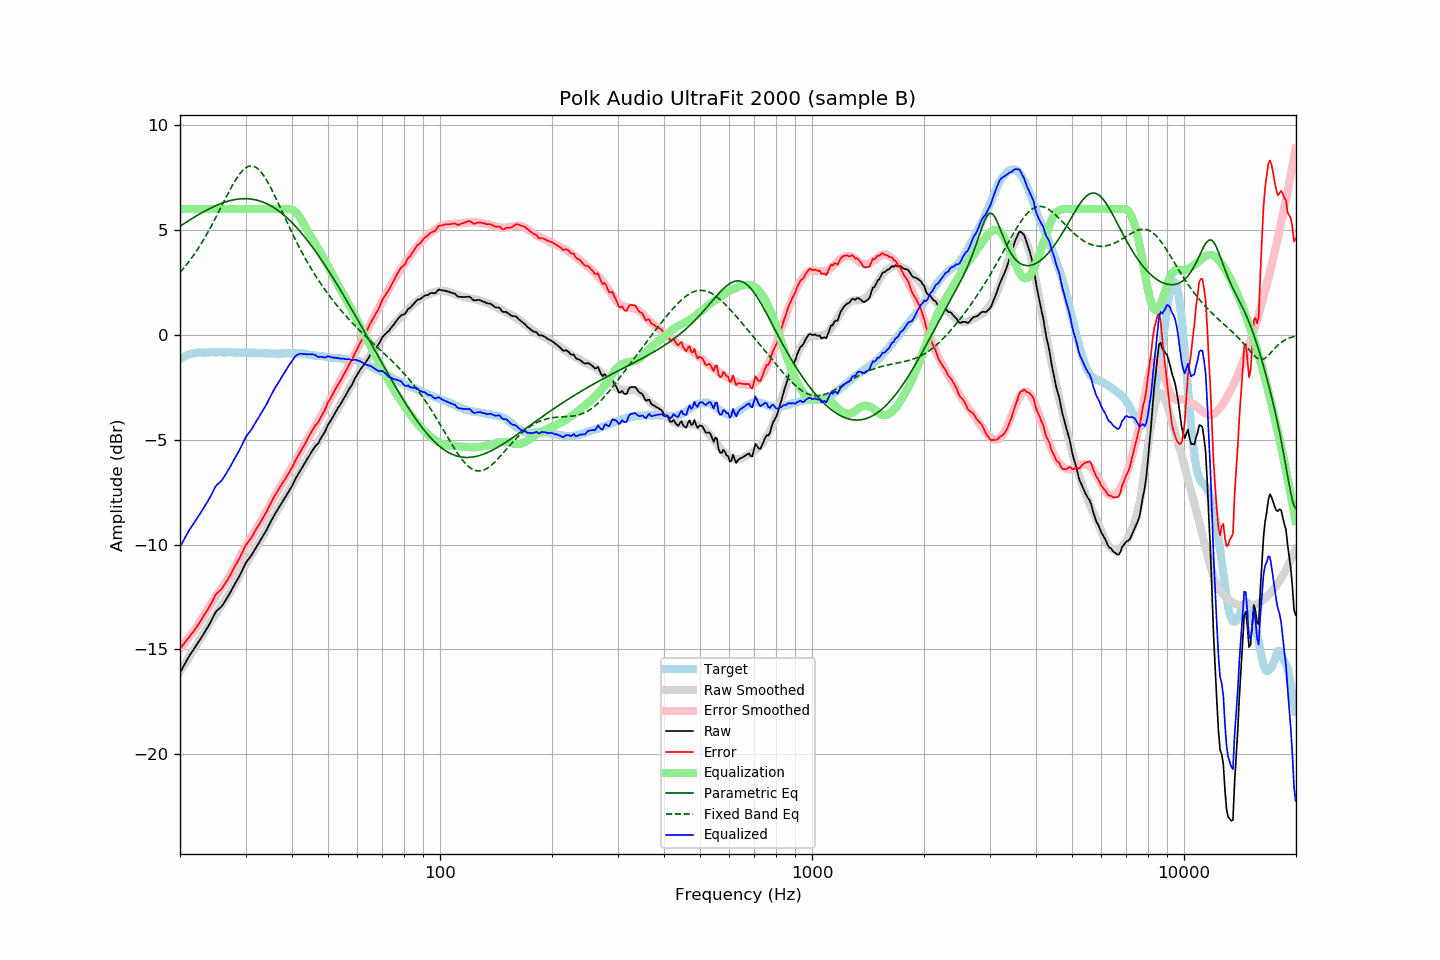

The file beside this chart, header and first rows:
frequency, raw, error, smoothed, error_smoothed, equalization, parametric_eq, fixed_band_eq, equalized_raw, equalized_smoothed, target
20.00, -16.11, -14.95, -16.06, -14.94, 6.00, 5.18, 2.97, -10.11, -10.06, -1.16
20.20, -15.97, -14.86, -15.94, -14.85, 6.00, 5.23, 3.06, -9.97, -9.94, -1.11
20.40, -15.83, -14.77, -15.82, -14.77, 6.00, 5.28, 3.15, -9.83, -9.82, -1.06
20.61, -15.69, -14.66, -15.70, -14.67, 6.00, 5.33, 3.24, -9.69, -9.70, -1.03
20.81, -15.55, -14.57, -15.57, -14.58, 6.00, 5.38, 3.34, -9.55, -9.57, -0.98
21.02, -15.41, -14.47, -15.45, -14.48, 6.00, 5.43, 3.44, -9.41, -9.45, -0.94
21.23, -15.29, -14.37, -15.32, -14.39, 6.00, 5.47, 3.54, -9.29, -9.32, -0.92
21.44, -15.17, -14.27, -15.20, -14.28, 6.00, 5.52, 3.64, -9.17, -9.20, -0.90
21.66, -15.06, -14.18, -15.07, -14.18, 6.00, 5.57, 3.75, -9.06, -9.07, -0.88
21.87, -14.94, -14.07, -14.95, -14.07, 6.00, 5.62, 3.86, -8.94, -8.95, -0.87
22.09, -14.82, -13.97, -14.82, -13.96, 6.00, 5.66, 3.97, -8.82, -8.82, -0.85
22.31, -14.70, -13.86, -14.70, -13.85, 6.00, 5.71, 4.08, -8.70, -8.70, -0.84
22.54, -14.58, -13.74, -14.58, -13.74, 6.00, 5.75, 4.20, -8.58, -8.58, -0.84
22.76, -14.46, -13.62, -14.45, -13.61, 6.00, 5.80, 4.32, -8.46, -8.45, -0.84
22.99, -14.35, -13.50, -14.32, -13.49, 6.00, 5.84, 4.45, -8.35, -8.32, -0.85
23.22, -14.22, -13.37, -14.19, -13.36, 6.00, 5.88, 4.58, -8.22, -8.19, -0.85
23.45, -14.09, -13.24, -14.06, -13.23, 6.00, 5.92, 4.71, -8.09, -8.06, -0.85
23.69, -13.97, -13.13, -13.94, -13.10, 6.00, 5.96, 4.84, -7.97, -7.94, -0.84
23.92, -13.84, -13.00, -13.81, -12.98, 6.00, 6.00, 4.98, -7.84, -7.81, -0.84
24.16, -13.70, -12.87, -13.69, -12.86, 6.00, 6.04, 5.12, -7.70, -7.69, -0.83
24.40, -13.55, -12.72, -13.57, -12.74, 6.00, 6.08, 5.26, -7.55, -7.57, -0.82
24.65, -13.40, -12.57, -13.45, -12.62, 6.00, 6.12, 5.41, -7.40, -7.45, -0.83
24.89, -13.25, -12.41, -13.34, -12.51, 6.00, 6.15, 5.55, -7.25, -7.34, -0.83
25.14, -13.15, -12.32, -13.22, -12.39, 6.00, 6.18, 5.70, -7.15, -7.22, -0.83
25.39, -13.08, -12.25, -13.11, -12.28, 6.00, 6.22, 5.85, -7.08, -7.11, -0.82
25.65, -13.01, -12.19, -13.00, -12.17, 6.00, 6.25, 6.00, -7.01, -7.00, -0.82
25.91, -12.94, -12.11, -12.88, -12.06, 6.00, 6.28, 6.16, -6.94, -6.88, -0.83
26.16, -12.83, -11.99, -12.77, -11.94, 6.00, 6.30, 6.31, -6.83, -6.77, -0.83
26.43, -12.70, -11.87, -12.66, -11.83, 6.00, 6.33, 6.46, -6.70, -6.66, -0.84
26.69, -12.58, -11.74, -12.55, -11.72, 6.00, 6.35, 6.61, -6.58, -6.55, -0.84
26.96, -12.45, -11.62, -12.43, -11.60, 6.00, 6.38, 6.76, -6.45, -6.43, -0.83
27.23, -12.32, -11.49, -12.31, -11.48, 6.00, 6.40, 6.90, -6.32, -6.31, -0.83
27.50, -12.18, -11.35, -12.18, -11.35, 6.00, 6.42, 7.04, -6.18, -6.18, -0.83
27.77, -12.04, -11.20, -12.05, -11.21, 6.00, 6.43, 7.18, -6.04, -6.05, -0.84
28.05, -11.90, -11.06, -11.90, -11.06, 6.00, 6.45, 7.31, -5.90, -5.90, -0.84
28.33, -11.77, -10.92, -11.76, -10.92, 6.00, 6.46, 7.44, -5.77, -5.76, -0.85
28.62, -11.63, -10.78, -11.61, -10.77, 6.00, 6.47, 7.55, -5.63, -5.61, -0.85
28.90, -11.50, -10.66, -11.47, -10.63, 6.00, 6.48, 7.66, -5.50, -5.47, -0.84
29.19, -11.34, -10.49, -11.33, -10.49, 6.00, 6.49, 7.75, -5.34, -5.33, -0.85
29.48, -11.18, -10.34, -11.19, -10.35, 6.00, 6.49, 7.84, -5.18, -5.19, -0.83
29.78, -11.01, -10.17, -11.06, -10.21, 6.00, 6.49, 7.91, -5.01, -5.06, -0.84
30.08, -10.86, -10.02, -10.93, -10.08, 6.00, 6.49, 7.97, -4.86, -4.93, -0.84
30.38, -10.76, -9.91, -10.79, -9.95, 6.00, 6.49, 8.01, -4.76, -4.79, -0.85
30.68, -10.66, -9.81, -10.67, -9.82, 6.00, 6.48, 8.04, -4.66, -4.67, -0.85
30.99, -10.56, -9.71, -10.54, -9.69, 6.00, 6.48, 8.05, -4.56, -4.54, -0.85
31.30, -10.44, -9.59, -10.42, -9.57, 6.00, 6.46, 8.05, -4.44, -4.42, -0.85
31.61, -10.31, -9.46, -10.29, -9.44, 6.00, 6.45, 8.03, -4.31, -4.29, -0.85
31.93, -10.18, -9.33, -10.17, -9.31, 6.00, 6.44, 7.99, -4.18, -4.17, -0.85
32.24, -10.05, -9.18, -10.05, -9.19, 6.00, 6.42, 7.94, -4.05, -4.05, -0.86
32.57, -9.93, -9.07, -9.92, -9.06, 6.00, 6.40, 7.88, -3.93, -3.92, -0.86
32.89, -9.80, -8.94, -9.80, -8.93, 6.00, 6.37, 7.80, -3.80, -3.80, -0.86
33.22, -9.67, -8.80, -9.67, -8.80, 6.00, 6.35, 7.70, -3.67, -3.67, -0.87
33.55, -9.55, -8.68, -9.53, -8.66, 6.00, 6.32, 7.60, -3.55, -3.53, -0.87
33.89, -9.42, -8.54, -9.40, -8.52, 6.00, 6.29, 7.48, -3.42, -3.40, -0.88
34.23, -9.28, -8.41, -9.26, -8.38, 6.00, 6.25, 7.36, -3.28, -3.26, -0.87
34.57, -9.13, -8.24, -9.12, -8.24, 6.00, 6.21, 7.22, -3.13, -3.12, -0.89
34.92, -8.98, -8.09, -8.98, -8.10, 6.00, 6.17, 7.08, -2.98, -2.98, -0.89
35.27, -8.83, -7.94, -8.85, -7.96, 6.00, 6.13, 6.93, -2.83, -2.85, -0.89
35.62, -8.69, -7.80, -8.71, -7.82, 6.00, 6.08, 6.78, -2.69, -2.71, -0.89
35.97, -8.55, -7.65, -8.58, -7.69, 6.00, 6.04, 6.62, -2.55, -2.58, -0.89
... 635 more rows
